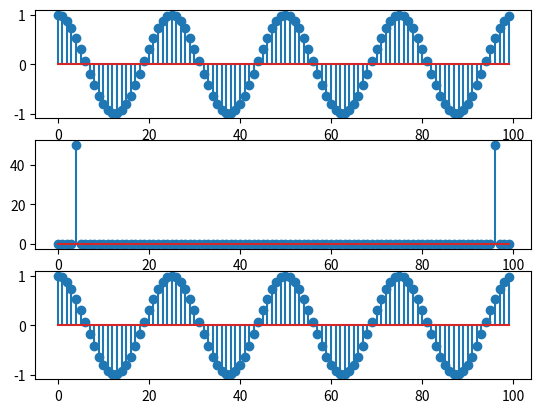

Write the Python code that produced this figure.
import numpy as np
from matplotlib import pyplot as plt
from math import pi,fabs,exp

def dft(x):
    N = x.shape[0]
    X = np.zeros(N, dtype=complex)
    for k in range(N):
        for n in range(N):
            X[k] +=  x[n] * np.exp((-1j*2*pi*k*n)/N)  
    return X

def in_dft(x):
    N = x.shape[0]
    X = np.zeros(N, dtype=complex)
    for k in range(N):
        for n in range(N):
            X[k] += 1/N * x[n] * np.exp((1j*2*pi*k*n)/N)  
    return X
        

N = 100
n = np.arange(N)
x = np.cos((2*pi*4*n)/N)

X = dft(x)
X_ = in_dft(X)

plt.subplot(3,1,1)
plt.stem(x)
plt.subplot(3,1,2)
plt.stem(np.abs(X))
plt.subplot(3,1,3)
plt.stem(X_)
plt.show()